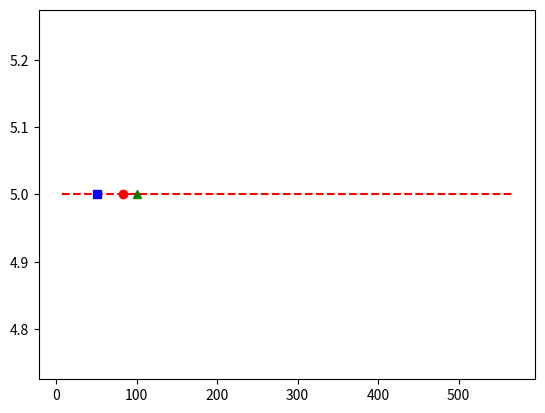

The matplotlib source for this figure:
#%%
#from operator import le
import statistics
import matplotlib.pyplot as py
estimate=[12,34,56,8,90,45,7,4,567,98,65,3456,8,65,67,45]
#py.plot(estimate)
y=[]
# for i in range(len(estimate)):
#     y.append(5)
#py.plot(estimate,y,'r--')
estimate.sort()
trimvalue=int(0.1*len(estimate))
# typecat is necessary here  
estimate=estimate[trimvalue:]
estimate=estimate[:len(estimate)-trimvalue]
# append acc to new estimate leght 
for i in range(len(estimate)):
    y.append(5)
py.plot(estimate,y,'r--')
py.plot([100],[5],'g^')
py.plot([statistics.mean(estimate)],[5],'ro')
py.plot([statistics.median(estimate)],[5],'bs')

# %%
